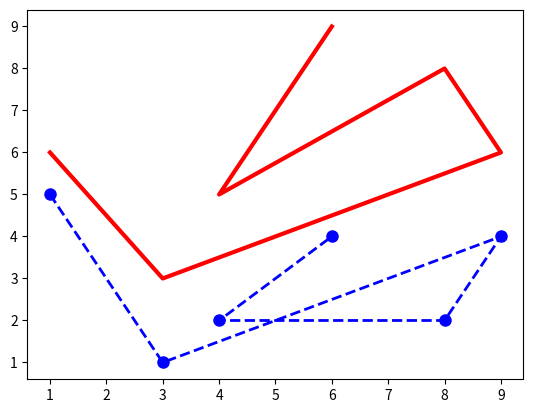

Reproduce this figure in Python.
# Set parameters after initial plot command using pyplot.setp()

from matplotlib import pyplot

x = [1, 3, 9, 8, 4, 6]
y = [6, 3, 6, 8, 5, 9]
z = [5, 1, 4, 2, 2, 4]

pyplot.figure(1)

[g1] = pyplot.plot(x, y)
[g2] = pyplot.plot(x, z)

# setp : set parameter
pyplot.setp(g1, linewidth = 3)
pyplot.setp(g1, color = 'red')

pyplot.setp(g2, linewidth = 2, color = 'blue',
	linestyle = '--', marker = 'o', markersize = 8)

# To display line properties you can set: 
# pyplot.setp(g1)

pyplot.show()

